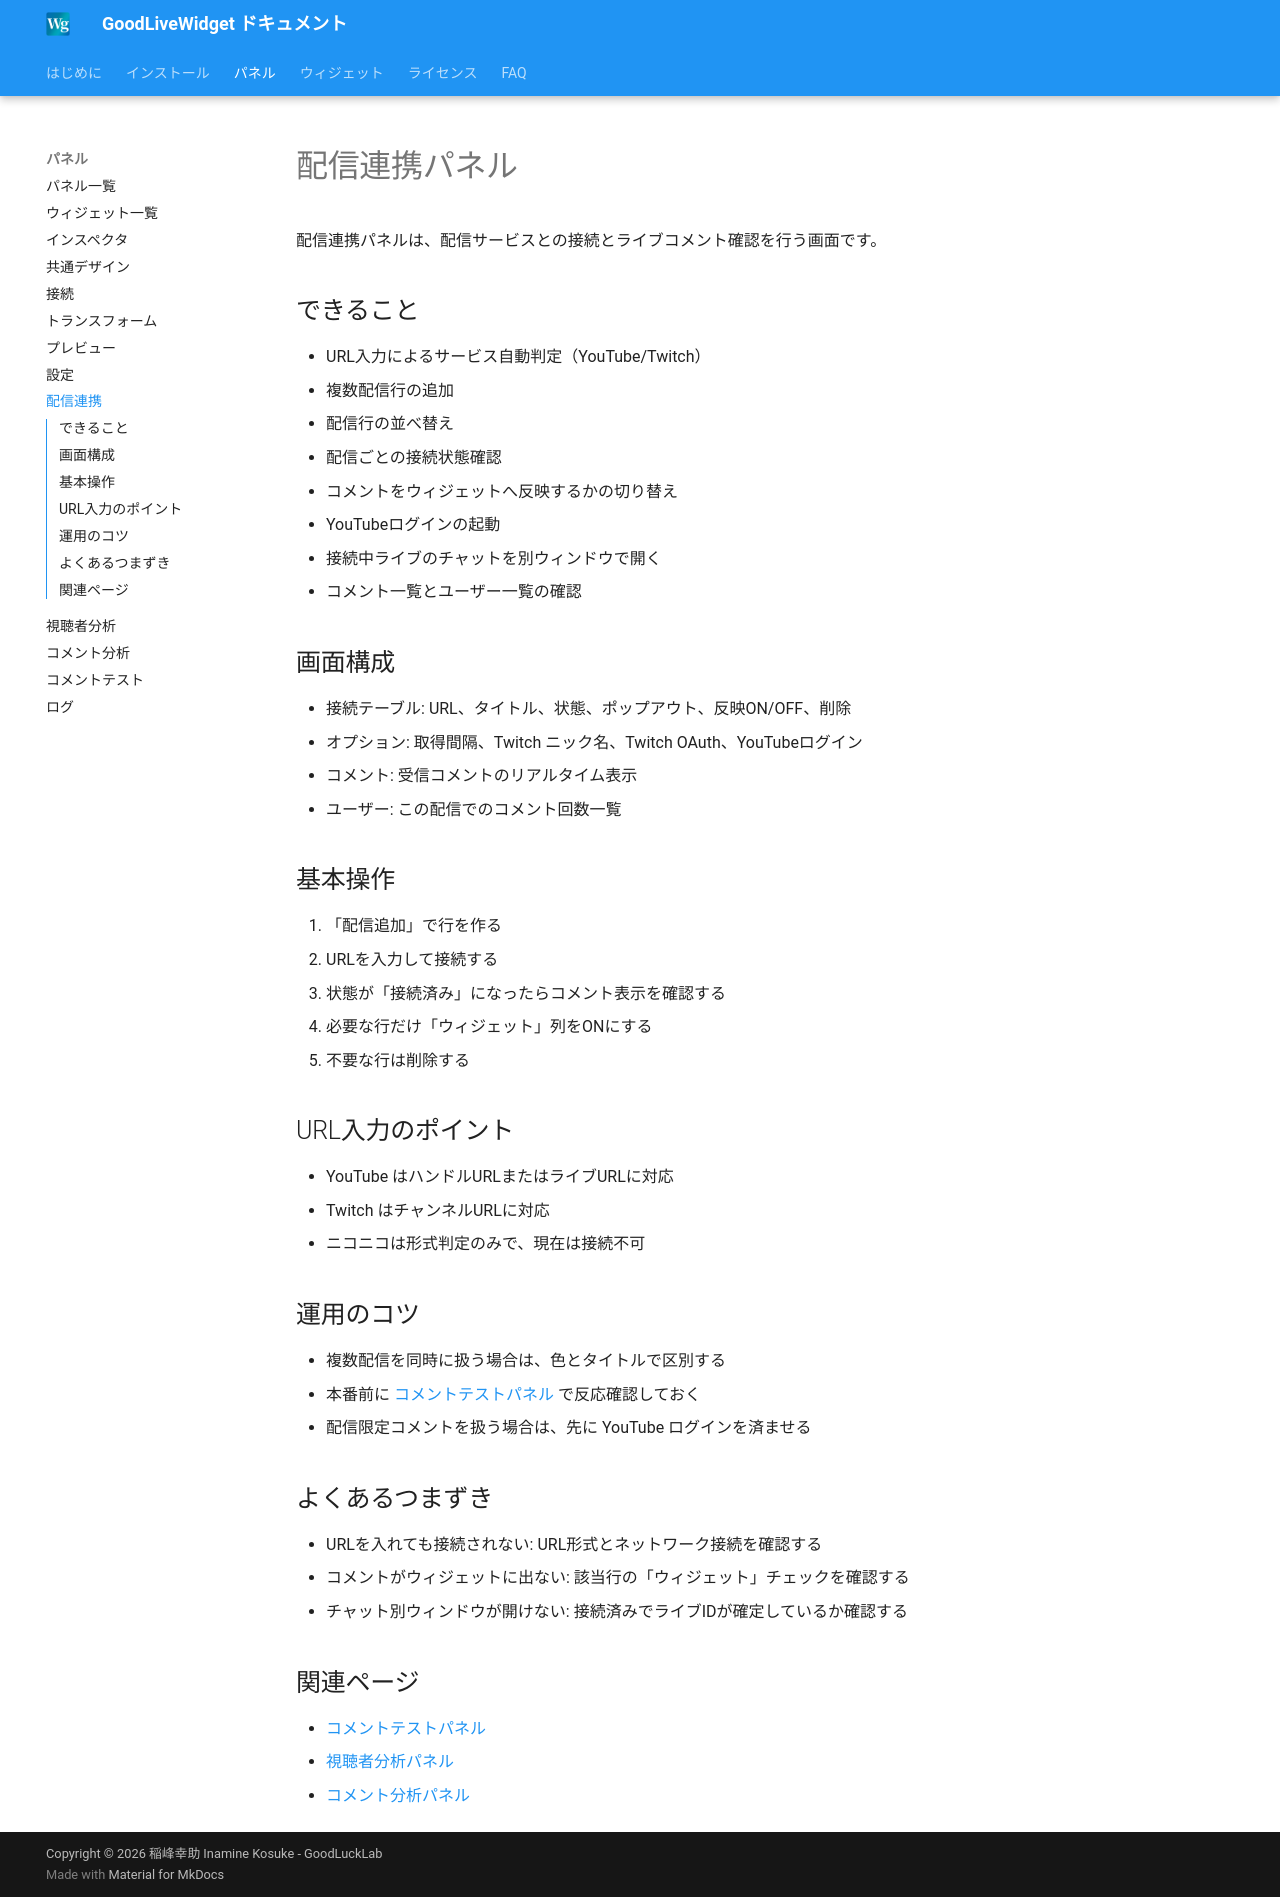

repository: zainnstar/GoodLiveWidget_Document · page: panels/streaming-integration/index.html · generator: mkdocs

# 配信連携パネル

配信連携パネルは、配信サービスとの接続とライブコメント確認を行う画面です。

## できること

- URL入力によるサービス自動判定（YouTube/Twitch）
- 複数配信行の追加
- 配信行の並べ替え
- 配信ごとの接続状態確認
- コメントをウィジェットへ反映するかの切り替え
- YouTubeログインの起動
- 接続中ライブのチャットを別ウィンドウで開く
- コメント一覧とユーザー一覧の確認

## 画面構成

- 接続テーブル: URL、タイトル、状態、ポップアウト、反映ON/OFF、削除
- オプション: 取得間隔、Twitch ニック名、Twitch OAuth、YouTubeログイン
- コメント: 受信コメントのリアルタイム表示
- ユーザー: この配信でのコメント回数一覧

## 基本操作

1. 「配信追加」で行を作る
2. URLを入力して接続する
3. 状態が「接続済み」になったらコメント表示を確認する
4. 必要な行だけ「ウィジェット」列をONにする
5. 不要な行は削除する

## URL入力のポイント

- YouTube はハンドルURLまたはライブURLに対応
- Twitch はチャンネルURLに対応
- ニコニコは形式判定のみで、現在は接続不可

## 運用のコツ

- 複数配信を同時に扱う場合は、色とタイトルで区別する
- 本番前に [コメントテストパネル](comment-test.md) で反応確認しておく
- 配信限定コメントを扱う場合は、先に YouTube ログインを済ませる

## よくあるつまずき

- URLを入れても接続されない: URL形式とネットワーク接続を確認する
- コメントがウィジェットに出ない: 該当行の「ウィジェット」チェックを確認する
- チャット別ウィンドウが開けない: 接続済みでライブIDが確定しているか確認する

## 関連ページ

- [コメントテストパネル](comment-test.md)
- [視聴者分析パネル](viewer-analytics.md)
- [コメント分析パネル](comment-analytics.md)
